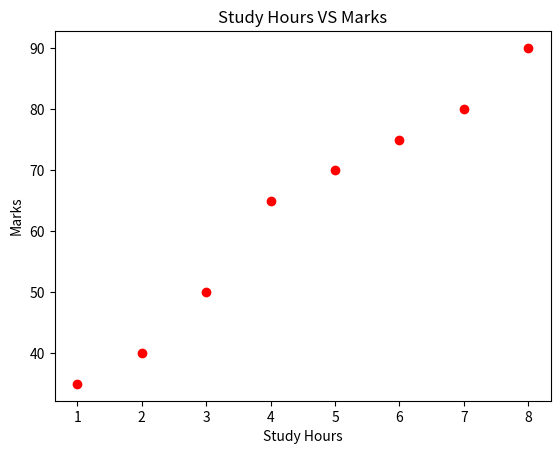

The script that saved this image:
'''
How to display data 
'''
import pandas as pd
import matplotlib.pyplot as plt

def sep():
  print("-"*40)

data={
  "study_hours":[1,2,3,4,5,6,7,8],
  "marks":[35,40,50,65,70,75,80,90]
}

df=pd.DataFrame(data)
print('\n=====Complete DataSet===\n')
print(df)
sep()
x=df['study_hours']
y=df['marks']
plt.scatter(x,y,color='red')
plt.xlabel("Study Hours")
plt.ylabel("Marks")
plt.title('Study Hours VS Marks')

plt.show()
